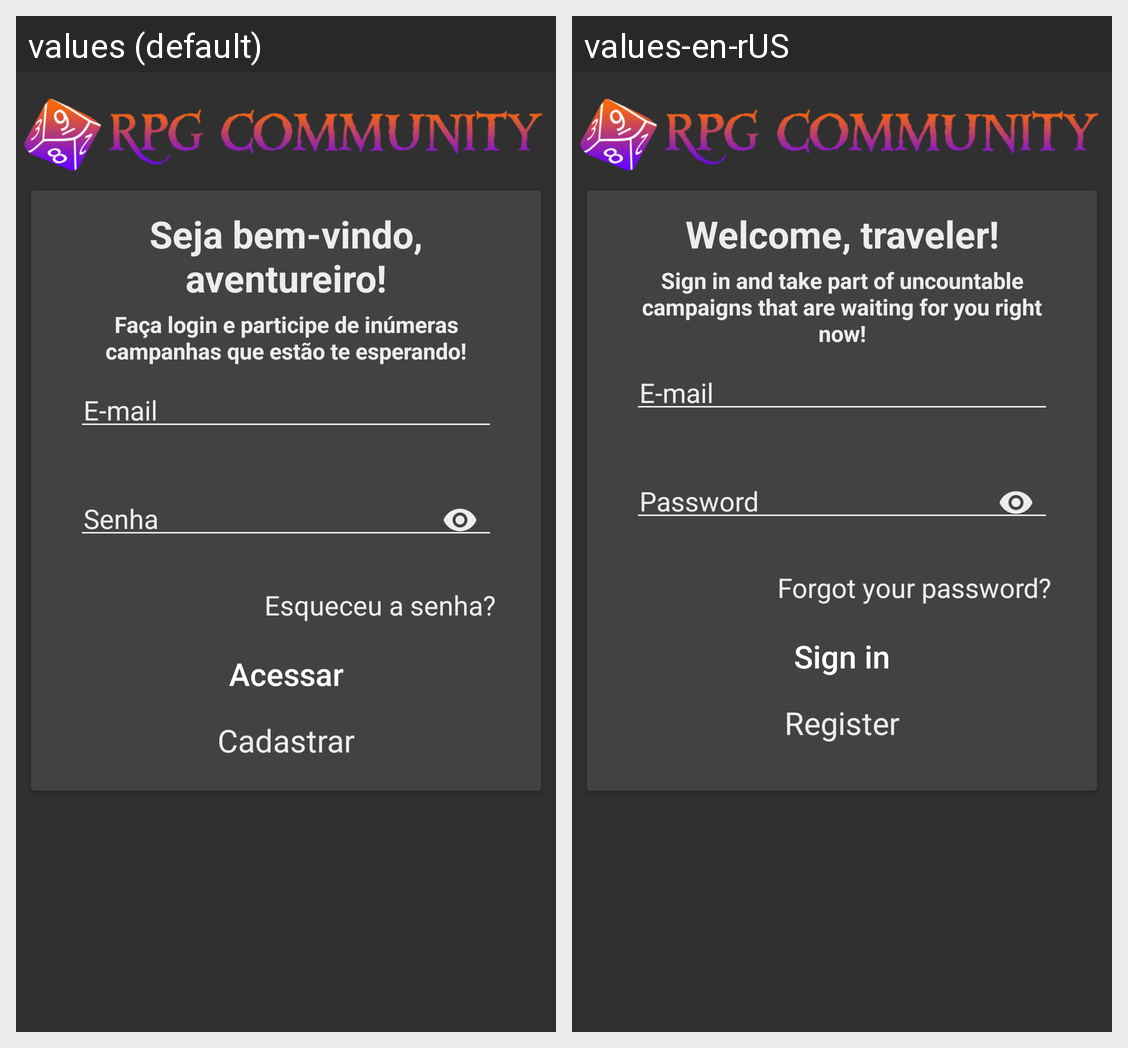

For this localized Android screen grid, give each drawn string resource with its value in every locale shown.
Android screen res/layout/login.xml rendered under 2 locales, left to right: values (default), values-en-rUS. Device: Nexus 5 (rendered at 1080×1920; each locale shown at half size, 540×960, under a caption strip naming it); theme AppTheme.
Strings drawn on this screen, with the default value and each locale's value (text and hints the layout hard-codes, and strings that could not be matched under every locale, appear in the picture but are not listed):

txtBemVindo
  values: Seja bem-vindo, aventureiro!
  values-en-rUS: Welcome, traveler!

txtFacaLogin
  values: Faça login e participe de inúmeras campanhas que estão te esperando!
  values-en-rUS: Sign in and take part of uncountable campaigns that are waiting for you right now!

txtEmail
  values: E-mail
  values-en-rUS: E-mail

txtSenha
  values: Senha
  values-en-rUS: Password

txtEsqueceuASenha
  values: Esqueceu a senha?
  values-en-rUS: Forgot your password?

btnAcessar
  values: Acessar
  values-en-rUS: Sign in

btnCadastrar
  values: Cadastrar
  values-en-rUS: Register
